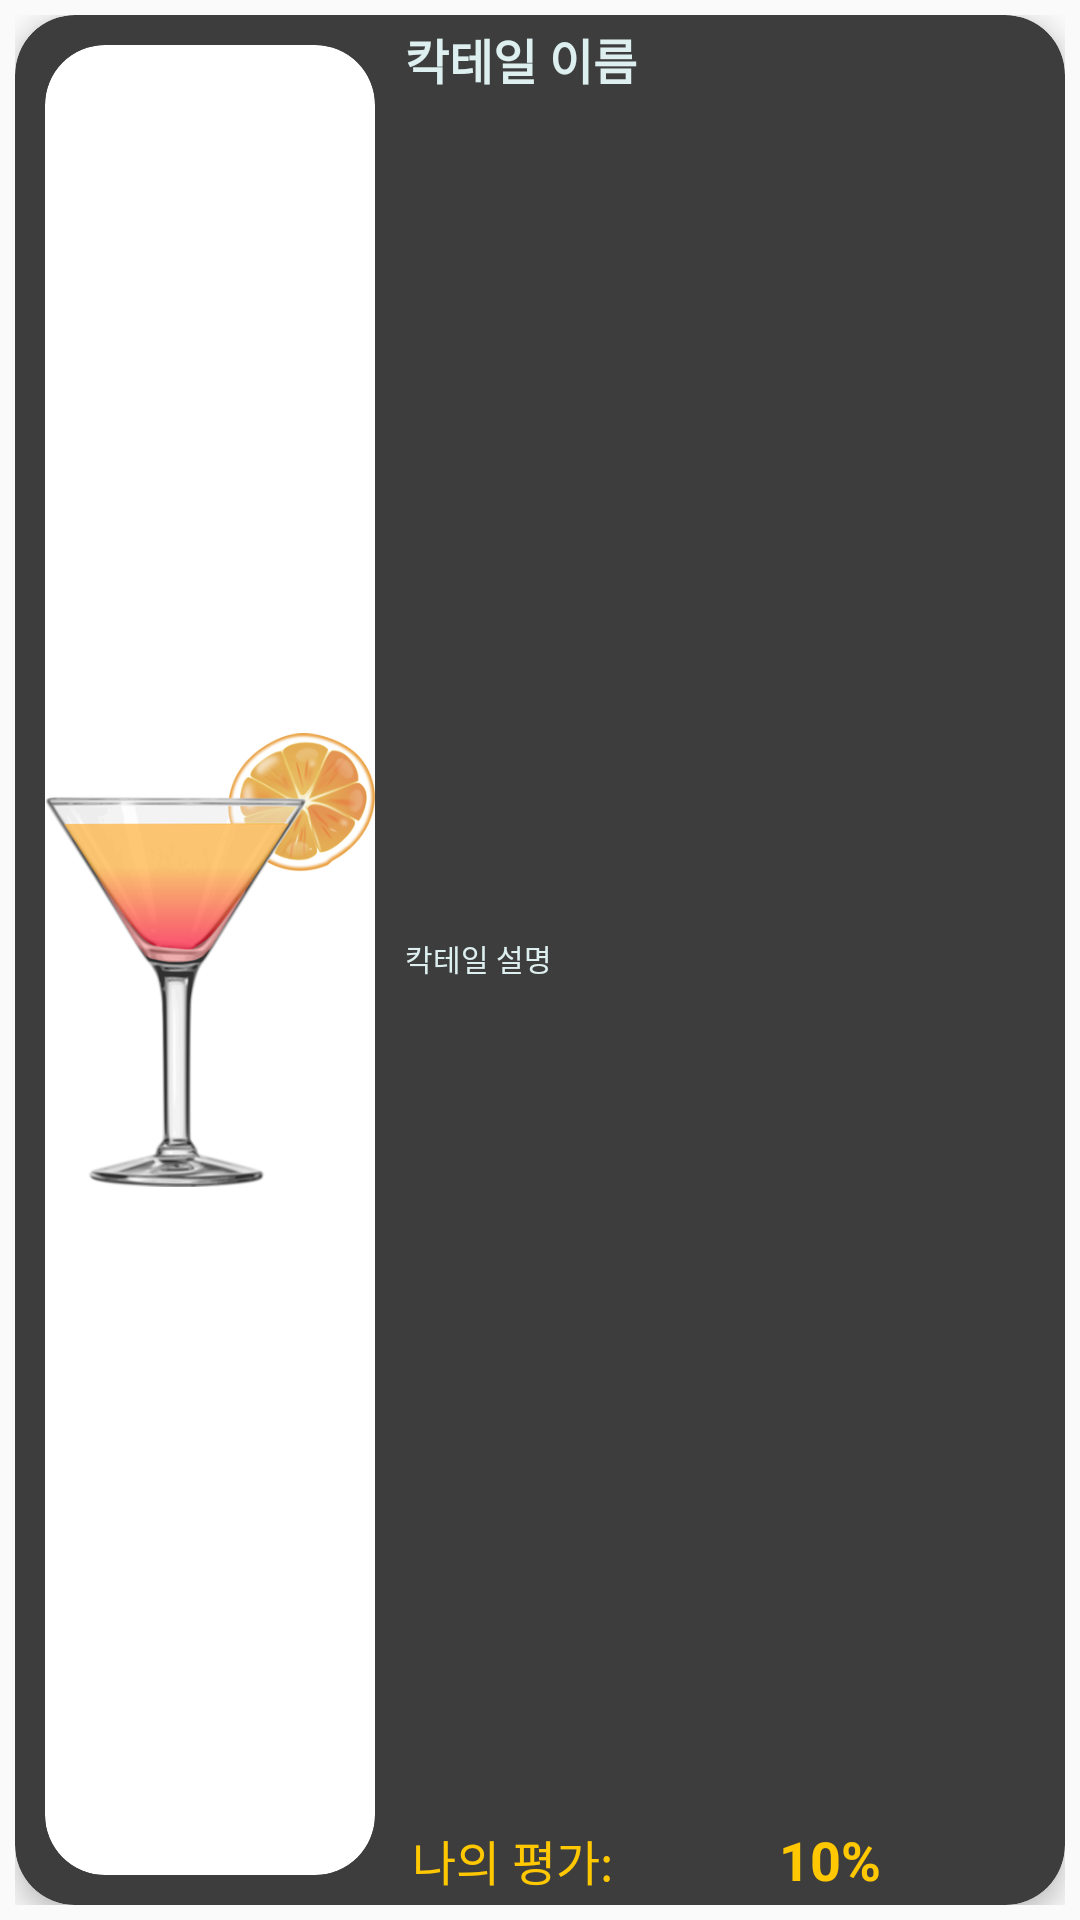

Android layout source for this screen:
<!-- AndroidManifest.xml: application theme AppTheme -->
<!-- res/layout/cocktail_cardview_grading.xml -->
<?xml version="1.0" encoding="utf-8"?>
<LinearLayout xmlns:android="http://schemas.android.com/apk/res/android"
    xmlns:app="http://schemas.android.com/apk/res-auto"
    xmlns:tools="http://schemas.android.com/tools"
    android:layout_width="match_parent"
    android:layout_height="120dp"
    android:orientation="vertical"
    android:padding="5dp">

    <androidx.cardview.widget.CardView
        android:layout_width="match_parent"
        android:layout_height="match_parent"
        app:cardBackgroundColor="#3d3d3d"
        app:cardCornerRadius="20dp"
        app:cardElevation="5dp">


        <LinearLayout
            android:layout_width="match_parent"
            android:layout_height="match_parent"
            android:orientation="horizontal">

            

            <androidx.cardview.widget.CardView
                android:layout_width="0dp"
                android:layout_height="match_parent"
                android:layout_margin="10dp"
                android:layout_weight="3"
                android:layout_gravity="center"
                app:cardElevation="0dp"
                app:cardCornerRadius="20dp">
                <ImageView
                    android:id="@+id/imageView_cocktail_my_grading"
                    android:layout_width="wrap_content"
                    android:layout_height="match_parent"
                    android:layout_gravity="center"
                    android:adjustViewBounds="true"
                    app:srcCompat="@drawable/cocktail_sample_image" />
            </androidx.cardview.widget.CardView>

            <LinearLayout
                android:layout_width="0dp"
                android:layout_height="match_parent"
                android:layout_weight="6"
                android:orientation="vertical">
                <TextView
                    android:id="@+id/textView_cocktailName_my_grading"
                    android:layout_width="match_parent"
                    android:layout_height="wrap_content"
                    android:layout_marginVertical="3dp"
                    android:text="칵테일 이름"
                    android:gravity="left|center_vertical"
                    android:ellipsize="end"
                    android:maxLines="1"
                    android:textSize="16sp"
                    android:textColor="#DDEFEF"
                    android:textStyle="bold"/>

                <TextView
                    android:id="@+id/textView_cocktailDescription_my_grading"
                    android:layout_width="match_parent"
                    android:layout_height="0dp"
                    android:layout_marginVertical="1dp"
                    android:layout_weight="1"
                    android:text="칵테일 설명"
                    android:maxLines="3"
                    android:gravity="left|center_vertical"
                    android:ellipsize="end"
                    android:textColor="#DDEFEF"
                    android:textSize="10sp"/>

                <LinearLayout
                    android:layout_width="match_parent"
                    android:layout_height="wrap_content"
                    android:orientation="horizontal"
                    android:layout_marginVertical="3dp">

                    <TextView
                        android:id="@+id/textView_simpleABV_my_grading"
                        android:layout_width="0dp"
                        android:layout_height="wrap_content"
                        android:layout_weight="1"
                        android:text="나의 평가: "
                        android:gravity="right|center_vertical"
                        android:textSize="16sp"
                        android:textColor="#ffc800"/>

                    <TextView
                        android:id="@+id/textView_cocktailABV_my_grading"
                        android:layout_width="0dp"
                        android:layout_height="wrap_content"
                        android:layout_weight="2"
                        android:text="10%"
                        android:textSize="18sp"
                        android:gravity="center"
                        android:textStyle="bold"
                        android:ellipsize="end"
                        android:maxLines="1"
                        android:textColor="#ffc800"
                        android:paddingRight="10dp"/>
                </LinearLayout>
            </LinearLayout>
        </LinearLayout>
    </androidx.cardview.widget.CardView>
</LinearLayout>
<!-- resources referenced by this layout -->
<resources>
  <!-- drawable cocktail_sample_image: png bitmap (drawable, 80022 bytes) -->
  <style name="AppTheme" parent="Theme.AppCompat.Light.DarkActionBar">
          
          <item name="colorPrimary">@color/colorPrimary</item>
          <item name="colorPrimaryDark">@color/colorPrimaryDark</item>
          <item name="colorAccent">#dbdbdb</item>
      </style>
  <!-- not gathered from this repository: default colours our renderer supplied (Android Studio template values) -->
  <color name="colorPrimary">#FF6200EE</color>
  <color name="colorPrimaryDark">#FF3700B3</color>
</resources>
